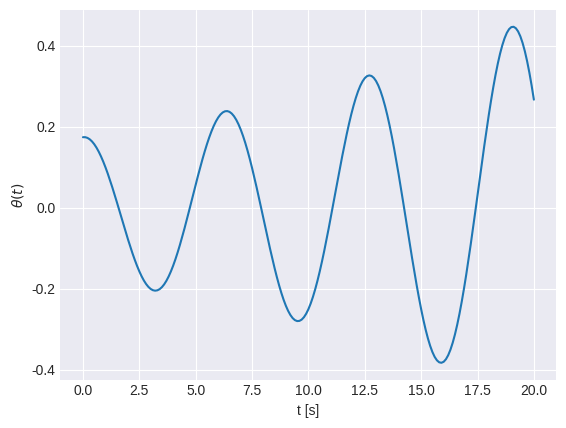

Source code (Python): (Note: this script raises an exception after producing the figure.)
import numpy as np
import matplotlib.pyplot as plt

from matplotlib import style
#style.available
style.use('seaborn-v0_8-darkgrid')

class SimplePendulum:
    """ Manage and integrate a simple pendulum """

    def __init__(self, theta0, g=9.81, L=9.81, method="Euler"):
        """ We'll take theta0 in degrees and assume that the angular
        velocity is initially 0 """
        
        # Initial condition
        self.theta0 = np.radians(theta0)

        self.g = g
        self.L = L

    def rhs(self, theta, omega):
        """ Equations of motion for a pendulum
              dtheta/dt = omega
              domega/dt = - (g/L) sin theta """

        return np.array([omega, -(self.g / self.L) * np.sin(theta)])

    def integrate_euler(self, dt, tmax):
        """ Integrate the equations of motion using Euler's method """

        # Initial conditions
        t = 0.0

        t_s     = [t]
        theta_s = [self.theta0]
        omega_s = [0.0]

        while t < tmax:

            # Initial state
            theta = theta_s[-1]
            omega = omega_s[-1]
            
            # Get the RHS
            thetadot, omegadot = self.rhs(theta, omega)

            # Advance
            theta_new = theta + dt * thetadot
            omega_new = omega + dt * omegadot

            t += dt

            # Store
            t_s.append(t)
            theta_s.append(theta_new)
            omega_s.append(omega_new)

        return np.array(t_s), np.array(theta_s), np.array(omega_s)

theta0  = 10.0 # Initial angle in degrees -- the class converts to radians
dt      = 0.1
tmax    = 20.0

p10 = SimplePendulum(theta0)
t_euler, theta_euler, omega_euler = p10.integrate_euler(dt, tmax)

fig, ax = plt.subplots()
ax.plot(t_euler, theta_euler, label="Euler")
ax.set_xlabel("t [s]")
ax.set_ylabel(r"$\theta(t)$");

def integrate_RK2(state0, tau, T):

    times   = []
    history = []
    
    # Initialize time
    t = 0
    
    # Store the initial conditions
    times.append(t)
    history.append(state0)
    
    # Main timestep loop
    while t < T:
        
        # Always the newly added state
        state_old = history[-1]
        
        # Make sure that the last step does not take us past T
        if t + tau > T:
            tau = T - t

        # Get the RHS
        fdot = "insert_here".rhs(state_old)
    
        # Predict the state at the midpoint
        state_tmp = state_old + 0.5 * tau * fdot
        
        # Evaluate the RHS at the midpoint
        fdot = "insert_here".rhs(state_tmp)
        
        # Do the final update
        state_new = state_old + tau * fdot
        t += tau
        
        # Store the state
        times.append(t)
        history.append(state_new)
        
    return times, history

T   = 1
tau = 0.1

state0 = "initial_conditions"

times, history = integrate_RK2(state0, tau, T)

def integrate_RK4(state0, tau, T):

    times   = []
    history = []
    
    # Initialize time
    t = 0
    
    # Store the initial conditions
    times.append(t)
    history.append(state0)
    
    # Main timestep loop
    while t < T:
        
        state_old = history[-1]
        
        # Make sure that the last step does not take us past T
        if t + tau > T:
            tau = T - t

        # Get the RHS
        k1 = "insert_here".rhs(state_old)
         
        state_tmp = state_old + 0.5 * tau * k1
        k2 = "insert_here".rhs(state_tmp)
        
        state_tmp = state_old + 0.5 * tau * k2
        k3 = "insert_here".rhs(state_tmp)
        
        state_tmp = state_old + tau * k3
        k4 = "insert_here".rhs(state_tmp)
        
        # Do the final update
        state_new = state_old + tau / 6.0 * (k1 + 2*k2 + 2*k3 + k4)
        t += tau
        
        # Store the state
        times.append(t)
        history.append(state_new)
        
    return times, history

def integrate_RK4(state0, tau, T):

    t = 0.0

    times   = [t]
    history = [state0]
    
    while t < T:
        
        state_old = history[-1]
        
        if t + tau > T:
            tau = T - t

        k1 = rhs(state_old)
        k2 = rhs(state_old + 0.5 * tau * k1)
        k3 = rhs(state_old + 0.5 * tau * k2)
        k4 = rhs(state_old + tau * k3)
        
        state_new = state_old + tau / 6.0 * (k1 + 2*k2 + 2*k3 + k4)
        t += tau
        
        times.append(t)
        history.append(state_new)
        
    return np.array(times), np.array(history)

T   = 1
tau = 0.1

state0 = "initial_conditions"

times, history = integrate_RK4(state0, tau, T)

from scipy import integrate

def rhs():
    """ Right hand side function """

yvec0 = "initial_conditions"

sol = integrate.solve_ivp(rhs, (0, tmax), yvec0, method="RK45")